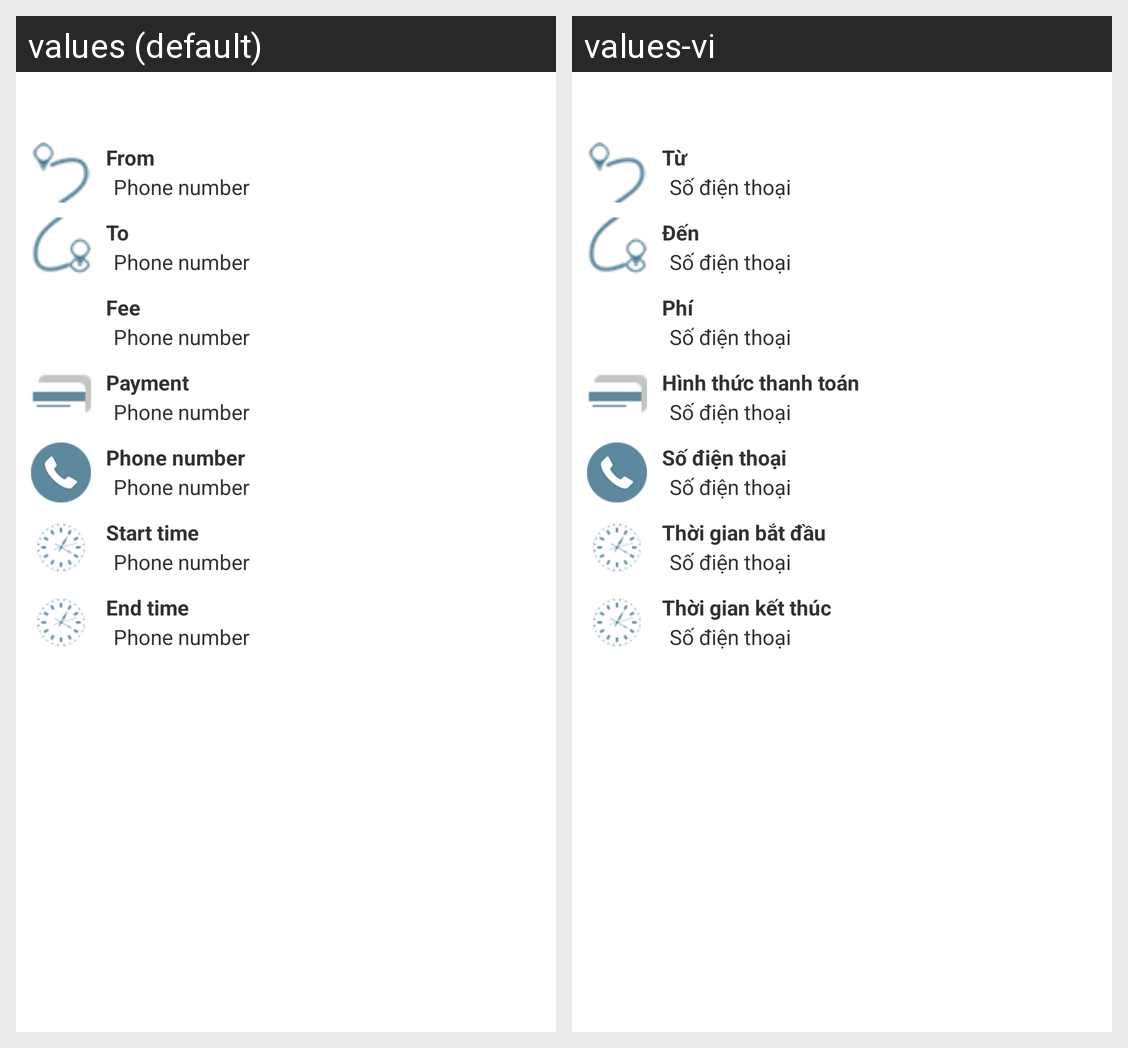

This grid shows one Android layout under two languages. Give, for every string resource on the screen, its name, the default text and each shown locale's text.
Android screen res/layout/activity_trip_details.xml rendered under 2 locales, left to right: values (default), values-vi. Device: Nexus 5 (rendered at 1080×1920; each locale shown at half size, 540×960, under a caption strip naming it); theme CustomActionBarTheme.
Strings drawn on this screen, with the default value and each locale's value (text and hints the layout hard-codes, and strings that could not be matched under every locale, appear in the picture but are not listed):

from
  values: From
  values-vi: Từ

phone_number
  values: Phone number
  values-vi: Số điện thoại

to
  values: To
  values-vi: Đến

fee
  values: Fee
  values-vi: Phí

payment_method
  values: Payment
  values-vi: Hình thức thanh toán

start_time
  values: Start time
  values-vi: Thời gian bắt đầu

end_time
  values: End time
  values-vi: Thời gian kết thúc
